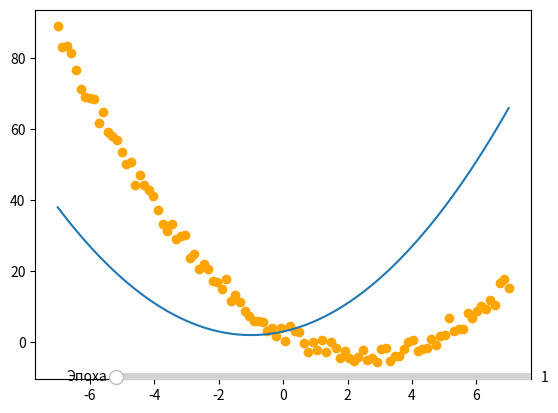

Recreate this plot in Python.
import numpy as np
import random
import matplotlib.pyplot as plt
from matplotlib.widgets import Slider

points = 100
x_min = -7
x_max = 7
x = np.linspace(x_min, x_max, points)
print(x)
def func(x_list: list, a: float, b: float, c: float):
    y = np.array([a*x**2+b*x+c+random.uniform(-3,3) for x in x_list])
    return y

def y_drawable(x_list: list, a: float, b: float, c: float):
    y_draw = np.array([a*x**2+b*x+c for x in x_list])
    return y_draw
a = 1
b = -5
c = 3
y=func(x, a, b, c)
print(func(x, 10, 4, 12))

def get_da(x_list: list, y_list: list, a: float, b: float, c: float, points: int) -> float:
    lst = []
    for i in range(len(x_list)):
        x = x_list[i]
        y = y_list[i]
        v = (x**2)*(a*x**2+b*x+c - y)
        lst.append(v)
    da = 2/points*sum(lst)
    return da

def get_db(x_list: list, y_list: list, a: float, b: float, c: float, points: int) -> float:

    lst = []
    for i in range(len(x_list)):
        x = x_list[i]
        y = y_list[i]
        v = x*(a*x**2+b*x+c - y)
        lst.append(v)
    db = 2/points*sum(lst)
    return db

def get_dc(x_list: list, y_list: list, a: float, b: float, c: float, points: int) -> float:
    lst = []
    for i in range(len(x_list)):
        x = x_list[i]
        y = y_list[i]
        v = (a*x**2+b*x+c - y)
        lst.append(v)
    dc = 2/points*sum(lst)
    return dc

speed = 0.0001
epochs = 1000
a0=1
b0=2
c0=3
def fit(speed, epochs, a, b, c, points, x, y):
    a_list = [a0]
    b_list = [b0]
    c_list = [c0]
    for i in range(epochs):
        a = a - speed * get_da(x, y, a,b,c, points)
        b = b - speed * get_db(x, y, a,b,c, points)
        c = c - speed * get_dc(x, y, a,b,c, points)
        a_list.append(a)
        b_list.append(b)
        c_list.append(c)
    return a_list, b_list, c_list
a_list, b_list, c_list = fit(speed, epochs, a0, b0, c0, points, x, y)


fig, ax = plt.subplots()
ax.scatter(x,y, color="orange")
line, = ax.plot(x, y_drawable(x, a_list[0], b_list[0], c_list[0]))
axfreq = fig.add_axes([0.25, 0.1, 0.65, 0.03])
epoch_slider = Slider(
    ax=axfreq,
    label='Эпоха',
    valmin=0,
    valmax=epochs,
    valinit=1,
)

def update(val):
    line.set_ydata(y_drawable(x,  a_list[int(epoch_slider.val)], b_list[int(epoch_slider.val)], c_list[int(epoch_slider.val)] ))
    fig.canvas.draw_idle()
    
epoch_slider.on_changed(update)
plt.show()
